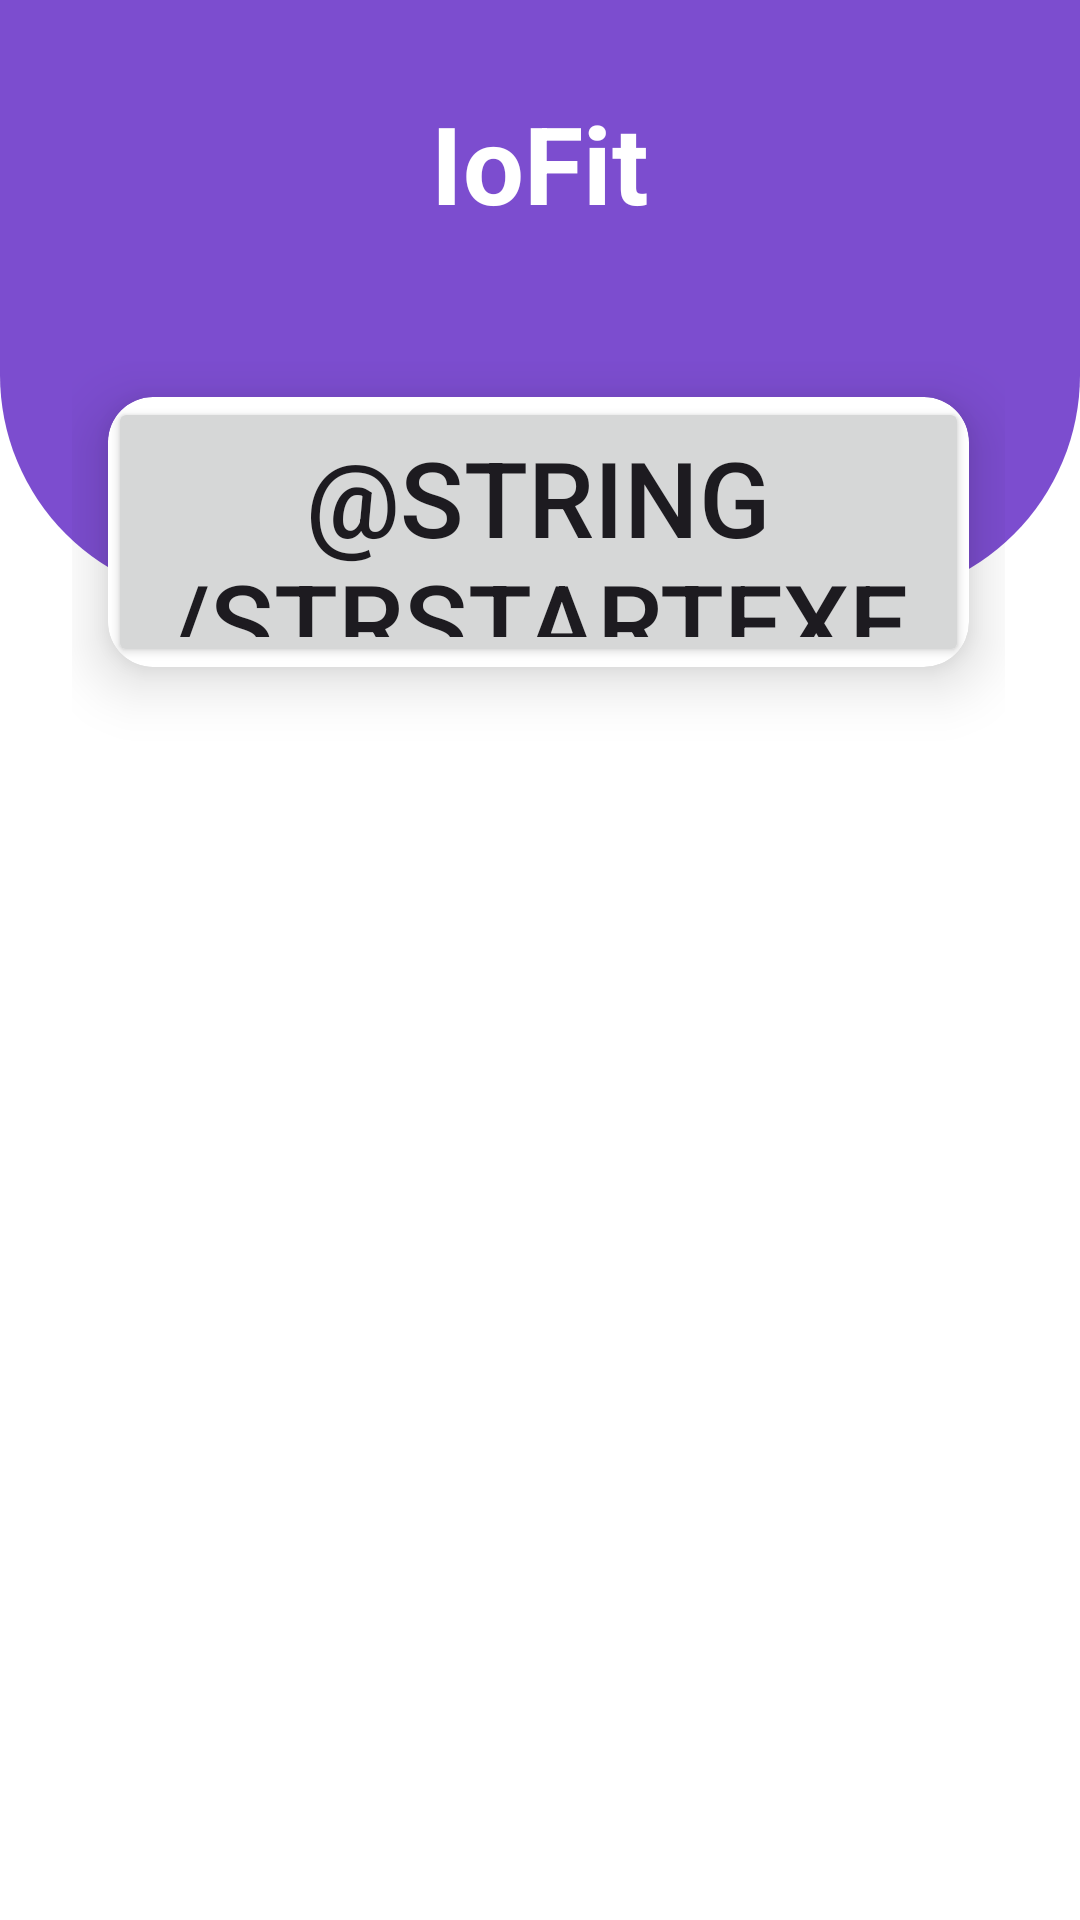

Here is an Android app screen rendered from its layout file. Give the layout XML and the strings, colors and styles it references.
<!-- AndroidManifest.xml: application theme Theme.IoFit -->
<!-- res/layout/activity_main.xml -->
<?xml version="1.0" encoding="utf-8"?>
<RelativeLayout xmlns:android="http://schemas.android.com/apk/res/android"
    xmlns:app="http://schemas.android.com/apk/res-auto"
    xmlns:tools="http://schemas.android.com/tools"
    android:layout_width="match_parent"
    android:layout_height="match_parent"
    tools:context=".MainActivity"
    android:background="@color/white">

    <View
        android:id="@+id/top_view"
        android:layout_width="match_parent"
        android:layout_height="200dp"
        android:background="@drawable/bg_view" />

    <GridLayout
        android:layout_width="match_parent"
        android:layout_height="match_parent"
        android:rowCount="4"
        android:columnCount="2"
        android:layout_marginLeft="24dp"
        android:layout_marginRight="25dp"
        android:layout_marginTop="-80dp"
        android:layout_below="@id/top_view">

        <androidx.cardview.widget.CardView
            android:layout_width="150dp"
            android:layout_height="90dp"
            app:cardCornerRadius="15dp"
            android:layout_columnWeight="1"
            android:layout_rowWeight="0"
            android:layout_row="1"
            android:layout_margin="12dp"
            android:layout_column="0"

            app:cardElevation="12dp">

            <LinearLayout
                android:layout_width="match_parent"
                android:layout_height="match_parent"
                android:orientation="vertical"
                android:gravity="center"
                >



                <Button
                    android:id="@+id/BtnStartExercises"
                    android:layout_width="wrap_content"
                    android:layout_height="wrap_content"
                    android:text="@string/strStartExercises"
                    android:textSize="35dp"
                    />

            </LinearLayout>

        </androidx.cardview.widget.CardView>

    </GridLayout>



    <TextView
        android:layout_width="wrap_content"
        android:layout_height="wrap_content"
        android:text="IoFit"
        android:textSize="36sp"
        android:textStyle="bold"
        android:layout_marginTop="30dp"
        android:textColor="@color/white"
        android:layout_centerHorizontal="true"
        />


</RelativeLayout>
<!-- resources referenced by this layout -->
<resources>
  <color name="white">#FFFFFFFF</color>
  <!-- drawable bg_view (drawable) -->
  <?xml version="1.0" encoding="utf-8"?>
  <shape xmlns:android="http://schemas.android.com/apk/res/android">
  
      <corners android:bottomRightRadius="75dp"
          android:bottomLeftRadius="75dp" />
      <solid android:color="@color/purple"/>
  
  
  </shape>
  <style name="Theme.IoFit" parent="Base.Theme.IoFit" />
  <color name="purple">#7C4DCF</color>
  <style name="Base.Theme.IoFit" parent="Theme.Material3.DayNight.NoActionBar">
          
          
      </style>
</resources>
